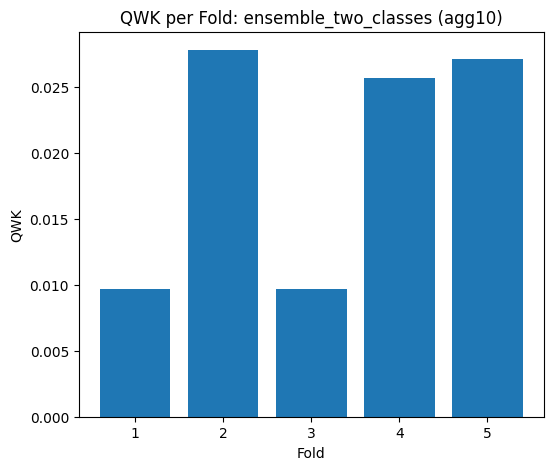

Values plotted in this chart, from the file beside it:
Fold, QWK
1, 0.009681
2, 0.02783
3, 0.009681
4, 0.02572
5, 0.02717
